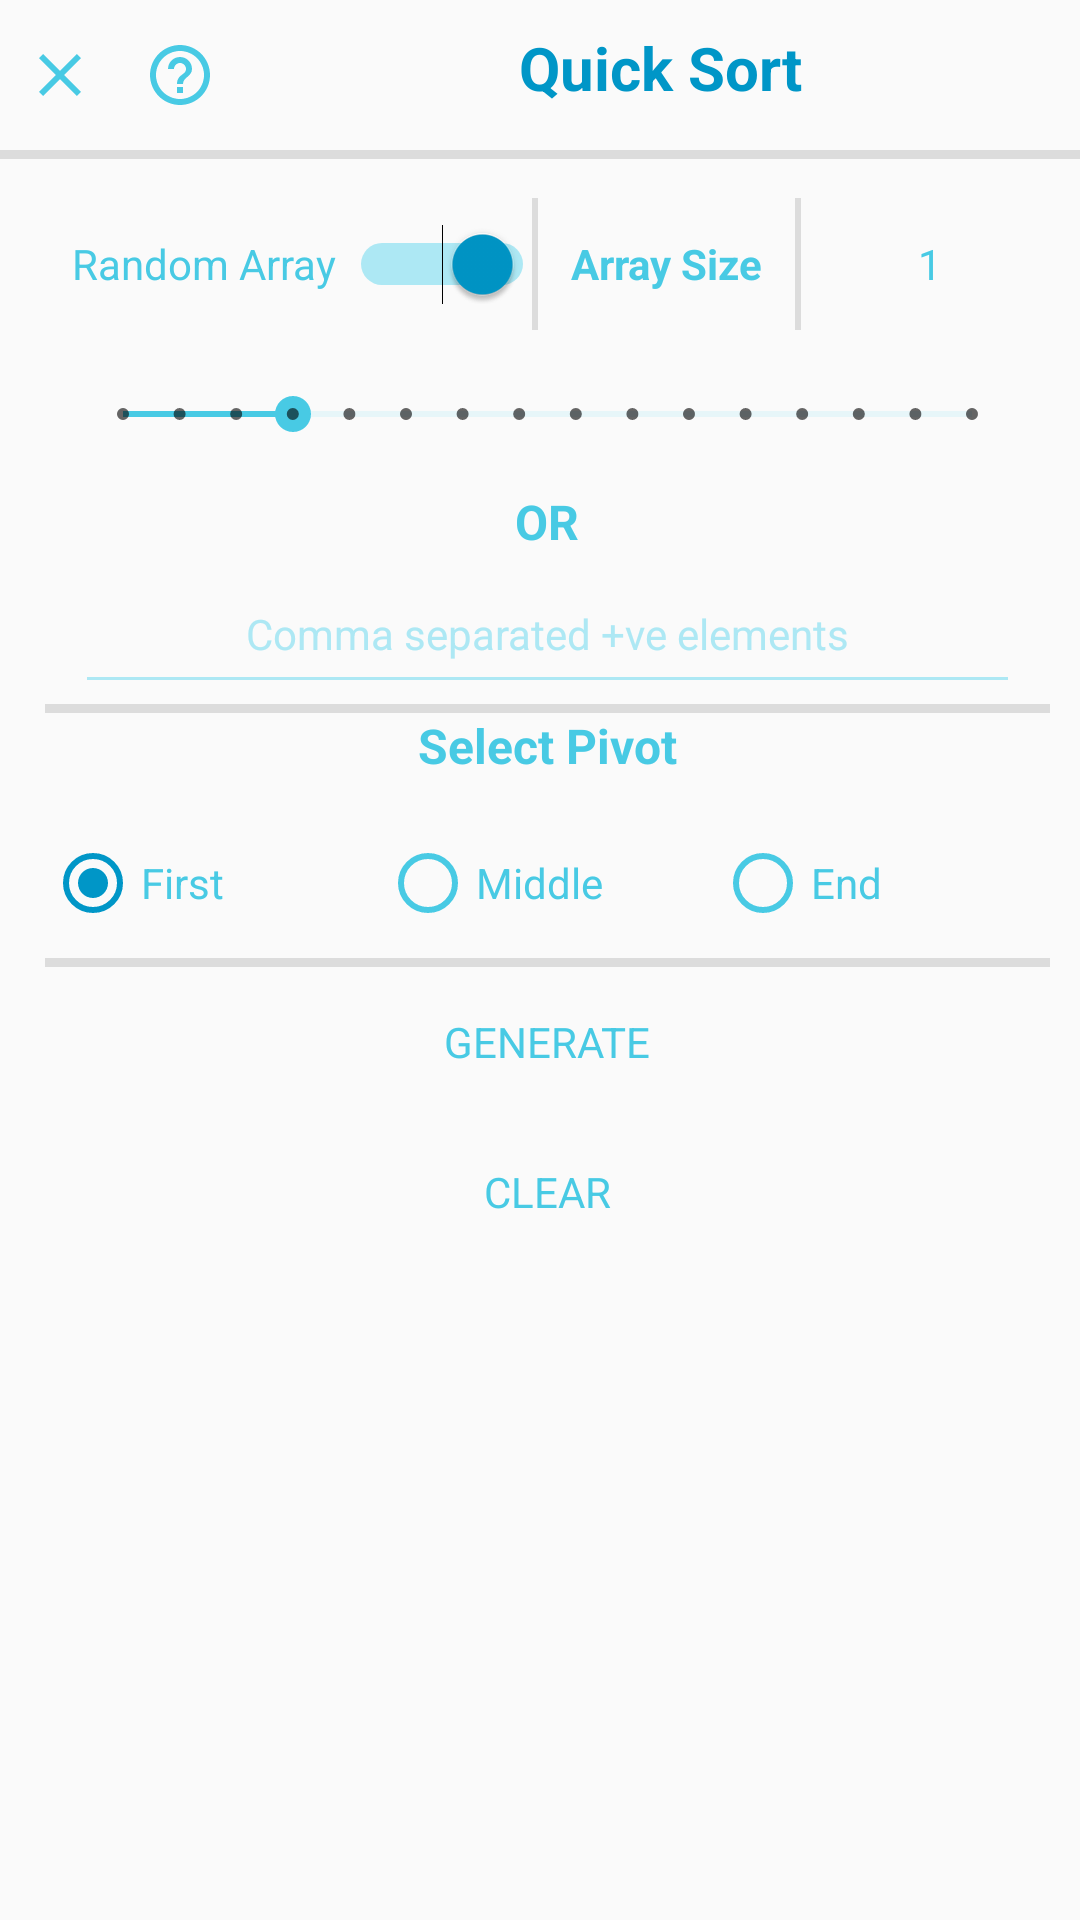

This screen was rendered from an Android layout file. Write that file and the resources it references.
<!-- AndroidManifest.xml: application theme Theme_Blue -->
<!-- res/layout/controls_quick_sort.xml -->
<?xml version="1.0" encoding="utf-8"?>
<androidx.constraintlayout.widget.ConstraintLayout xmlns:android="http://schemas.android.com/apk/res/android"
    xmlns:app="http://schemas.android.com/apk/res-auto"
    xmlns:tools="http://schemas.android.com/tools"
    android:layout_width="match_parent"
    android:layout_height="match_parent"
    android:background="?android:colorBackground"
    android:focusable="true"
    android:focusableInTouchMode="true">

    <LinearLayout
        android:id="@+id/linearLayout"
        android:layout_width="match_parent"
        android:layout_height="50dp"
        android:orientation="horizontal"
        app:layout_constraintEnd_toEndOf="parent"
        app:layout_constraintStart_toStartOf="parent"
        app:layout_constraintTop_toTopOf="parent">

        <ImageButton
            android:id="@+id/btn_closemenu"
            style="@style/S_ImageButton"
            android:layout_width="40dp"
            android:layout_height="match_parent"
            android:contentDescription="@string/close"
            android:src="@drawable/ic_close" />

        <ImageButton
            android:id="@+id/btn_helpmenu"
            style="@style/S_ImageButton"
            android:layout_width="40dp"
            android:layout_height="match_parent"
            android:contentDescription="@string/help"
            android:src="@drawable/ic_help" />

        <TextView
            android:id="@+id/textView4"
            style="@style/S_TextView_Heading"
            android:layout_width="match_parent"
            android:layout_height="match_parent"
            android:gravity="center"
            android:paddingTop="5dp"
            android:paddingBottom="10dp"
            android:text="@string/quick_sort" />
    </LinearLayout>

    <View
        android:id="@+id/horizontalDiv7"
        android:layout_width="match_parent"
        android:layout_height="3dp"
        android:background="?android:attr/listDivider"
        app:layout_constraintEnd_toEndOf="parent"
        app:layout_constraintStart_toStartOf="parent"
        app:layout_constraintTop_toBottomOf="@+id/linearLayout" />

    <ScrollView
        android:layout_width="0dp"
        android:layout_height="0dp"
        android:fadeScrollbars="false"
        android:fadingEdgeLength="50dp"
        android:requiresFadingEdge="vertical"
        android:scrollbarSize="5dp"
        android:scrollbarStyle="outsideInset"
        android:scrollbarThumbVertical="@drawable/scrollbar_gradient_vertical"
        android:verticalScrollbarPosition="left"
        app:layout_constraintBottom_toBottomOf="parent"
        app:layout_constraintEnd_toEndOf="parent"
        app:layout_constraintStart_toStartOf="parent"
        app:layout_constraintTop_toBottomOf="@+id/horizontalDiv7">

        <LinearLayout
            android:layout_width="match_parent"
            android:layout_height="wrap_content"
            android:background="?android:colorBackground"
            android:orientation="vertical"
            android:padding="10dp"
            android:showDividers="middle">

            <LinearLayout
                android:layout_width="match_parent"
                android:layout_height="50dp"
                android:orientation="horizontal">

                <Switch
                    android:id="@+id/sw_randomarray"
                    style="@style/S_Switch"
                    android:layout_width="0dp"
                    android:layout_height="40dp"
                    android:layout_weight="2"
                    android:checked="true"
                    android:gravity="center|center_vertical"
                    android:showText="false"
                    android:text="@string/random_array"
                    android:textAllCaps="false"
                    android:textColorLink="#FFFFFF"
                    android:textOff="@string/custom_array"
                    android:textOn="@string/random_array"
                    tools:ignore="UseSwitchCompatOrMaterialXml" />

                <View
                    android:layout_width="2dp"
                    android:layout_height="match_parent"
                    android:layout_margin="3dp"
                    android:background="?android:attr/listDivider" />

                <TextView
                    android:layout_width="0dp"
                    android:layout_height="match_parent"
                    android:layout_weight="1"
                    android:gravity="center"
                    android:text="@string/array_size"
                    android:textColor="?attr/base"
                    android:textStyle="bold" />

                <View
                    android:layout_width="2dp"
                    android:layout_height="match_parent"
                    android:layout_margin="3dp"
                    android:background="?android:attr/listDivider" />

                <TextView
                    android:id="@+id/tv_arraysize"
                    android:layout_width="0dp"
                    android:layout_height="match_parent"
                    android:layout_weight="1"
                    android:gravity="center"
                    android:text="@string/_1"
                    android:textColor="?attr/base" />
            </LinearLayout>

            <SeekBar
                android:id="@+id/sb_arraysize"
                style="@style/S_SeekBar_Discrete"
                android:layout_width="match_parent"
                android:layout_height="50dp"
                android:layout_marginStart="10dp"
                android:layout_marginEnd="10dp"
                android:max="15"
                android:progress="3" />

            <TextView
                style="@style/S_TextView_Bold"
                android:layout_width="match_parent"
                android:layout_height="wrap_content"
                android:gravity="center"
                android:text="@string/or" />

            <EditText
                android:id="@+id/et_customarray"
                style="@style/S_EditText"
                android:layout_width="match_parent"
                android:layout_height="50dp"
                android:layout_marginLeft="10dp"
                android:layout_marginRight="10dp"
                android:digits="0123456789,"
                android:ems="10"
                android:gravity="center"
                android:hint="@string/comma_separated_ve_elements"
                tools:ignore="Autofill,TextFields" />

            <View
                android:id="@+id/horizontalDiv4"
                android:layout_width="match_parent"
                android:layout_height="3dp"
                android:background="?android:attr/listDivider" />

            <TextView
                android:id="@+id/textView2"
                style="@style/S_TextView_Bold"
                android:layout_width="match_parent"
                android:layout_height="wrap_content"
                android:gravity="center"
                android:paddingBottom="10dp"
                android:text="@string/select_pivot" />

            <RadioGroup
                android:id="@+id/rg_pivot"
                android:layout_width="match_parent"
                android:layout_height="50dp"
                android:checkedButton="@id/rb_first"
                android:orientation="horizontal"
                android:theme="@style/S_RadioGroup">

                <RadioButton
                    android:id="@+id/rb_first"
                    android:layout_width="0dp"
                    android:layout_height="match_parent"
                    android:layout_weight="1"
                    android:text="@string/first"
                    android:textColor="?attr/base" />

                <RadioButton
                    android:id="@+id/rb_mid"
                    android:layout_width="0dp"
                    android:layout_height="match_parent"
                    android:layout_weight="1"
                    android:text="@string/middle"
                    android:textColor="?attr/base" />

                <RadioButton
                    android:id="@+id/rb_end"
                    android:layout_width="0dp"
                    android:layout_height="match_parent"
                    android:layout_weight="1"
                    android:text="@string/end"
                    android:textColor="?attr/base" />
            </RadioGroup>

            <View
                android:id="@+id/horizontalDiv5"
                android:layout_width="match_parent"
                android:layout_height="3dp"
                android:background="?android:attr/listDivider" />


            <Button
                android:id="@+id/btn_generate"
                style="@style/S_ButtonTextOnly"
                android:layout_width="match_parent"
                android:layout_height="50dp"
                android:text="@string/generate"
                android:textSize="14sp" />

            <Button
                android:id="@+id/btn_clear"
                style="@style/S_ButtonTextOnly"
                android:layout_width="match_parent"
                android:layout_height="50dp"
                android:text="@string/clear"
                android:textSize="14sp" />

        </LinearLayout>

    </ScrollView>

</androidx.constraintlayout.widget.ConstraintLayout>
<!-- resources referenced by this layout -->
<resources>
  <!-- drawable scrollbar_gradient_vertical (drawable) -->
  <shape xmlns:android="http://schemas.android.com/apk/res/android"
      android:shape="rectangle">
      <gradient
          android:angle="-90"
          android:centerColor="?attr/medium"
          android:endColor="?attr/dark"
          android:startColor="?attr/base" />
      <corners android:radius="20dp" />
  </shape>
  <string name="_1">1</string>
  <string name="array_size">Array Size</string>
  <string name="clear">Clear</string>
  <string name="close">close</string>
  <string name="comma_separated_ve_elements">Comma separated +ve elements</string>
  <string name="custom_array">Custom Array</string>
  <string name="end">End</string>
  <string name="first">First</string>
  <string name="generate">Generate</string>
  <string name="help">Help</string>
  <string name="middle">Middle</string>
  <string name="or">OR</string>
  <string name="quick_sort">Quick Sort</string>
  <string name="random_array">Random Array</string>
  <string name="select_pivot">Select Pivot</string>
  <style name="S_ButtonTextOnly">
          <item name="android:textColor">?attr/base</item>
          <item name="android:background">?android:selectableItemBackground</item>
          <item name="android:gravity">center</item>
          <item name="android:textSize">16sp</item>
      </style>
  <style name="S_EditText">
          <item name="android:textColor">?attr/base</item>
          <item name="android:textColorHint">?attr/light</item>
          <item name="android:backgroundTint">?attr/light</item>
          <item name="android:gravity">center</item>
          <item name="android:textSize">14sp</item>
      </style>
  <style name="S_ImageButton" parent="@style/Widget.AppCompat.ImageButton">
          <item name="android:scaleType">center</item>
          <item name="android:textColor">?attr/base</item>
          <item name="android:background">?android:selectableItemBackground</item>
          <item name="android:gravity">center</item>
          <item name="android:textSize">16sp</item>
      </style>
  <style name="S_RadioGroup">
          <item name="android:colorControlNormal">?attr/base</item>
          <item name="android:colorControlActivated">?attr/medium</item>
      </style>
  <style name="S_SeekBar_Discrete" parent="Widget.AppCompat.SeekBar.Discrete">
          <item name="android:progressBackgroundTint">?attr/light</item>
          <item name="android:progressTint">?attr/base</item>
          <item name="android:thumbTint">?attr/base</item>
      </style>
  <style name="S_Switch">
          <item name="android:track">@drawable/switch_track</item>
          <item name="android:thumbTint">?attr/medium</item>
          <item name="android:textColor">?attr/base</item>
      </style>
  <style name="S_TextView_Bold">
          <item name="android:textColor">?attr/base</item>
          <item name="android:gravity">center</item>
          <item name="android:textSize">16sp</item>
          <item name="android:textStyle">bold</item>
      </style>
  <style name="S_TextView_Heading">
          <item name="android:textColor">?attr/medium</item>
          <item name="android:gravity">center</item>
          <item name="android:textSize">20sp</item>
          <item name="android:textStyle">bold</item>
      </style>
  <style name="BaseTheme" parent="Theme.AppCompat.Light.NoActionBar">
          <item name="android:windowContentTransitions">true</item>
          <item name="fontFamily">@font/open_sans</item>
      </style>
  <color name="blue_shade"> #ecf9fc </color>
  <color name="blue_light"> #ade8f4 </color>
  <color name="blue_base"> #48cae4 </color>
  <color name="blue_medium"> #0096c7 </color>
  <color name="blue_dark"> #023e8a </color>
  <color name="blue_opp"> #c73200 </color>
  
      // PURPLE PALETTE
</resources>
